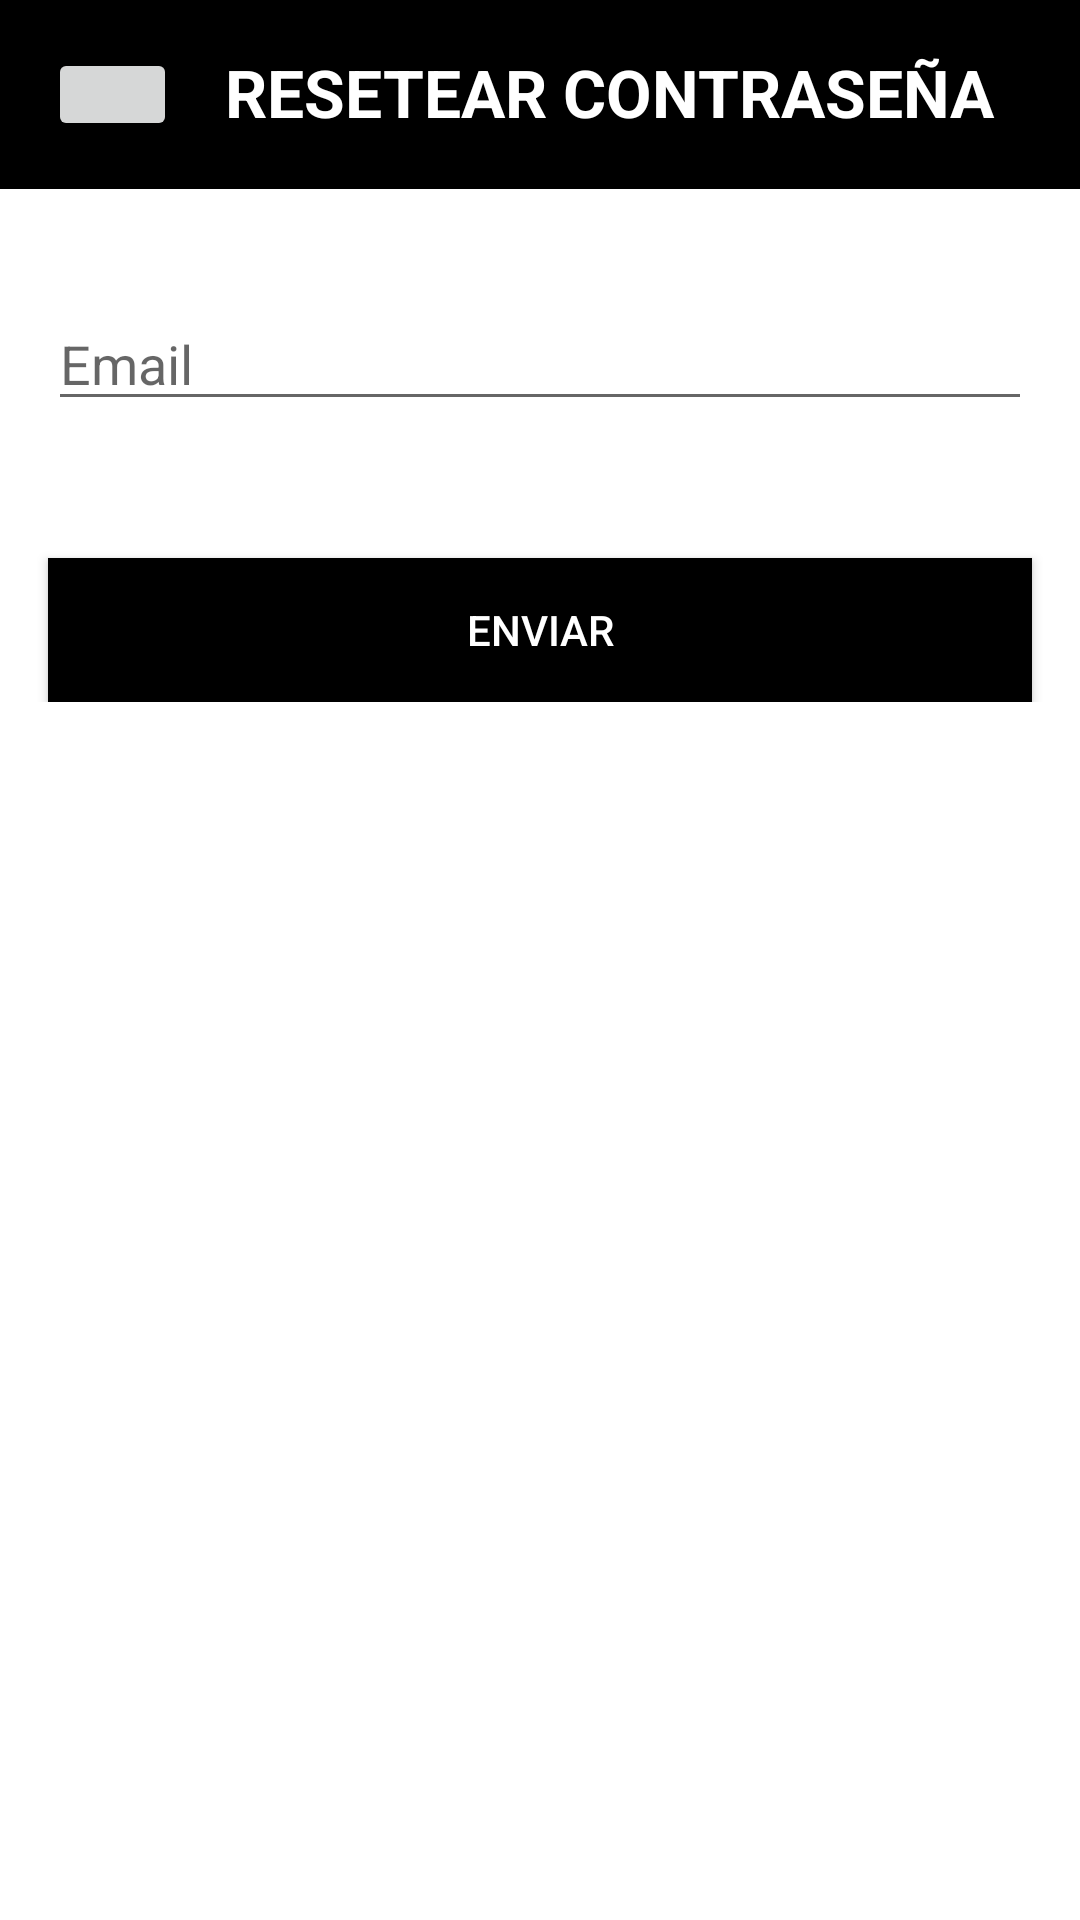

Here is an Android app screen rendered from its layout file. Give the layout XML and the strings, colors and styles it references.
<!-- AndroidManifest.xml: application theme Theme.CSDevelop -->
<!-- res/layout/activity_restablecer_contrasena.xml -->
<RelativeLayout xmlns:android="http://schemas.android.com/apk/res/android"
    xmlns:app="http://schemas.android.com/apk/res-auto"
    xmlns:tools="http://schemas.android.com/tools"
    android:layout_width="match_parent"
    android:layout_height="match_parent"
    android:background="#FFFFFF">

    
    <LinearLayout
        android:id="@+id/cabeceraDetalle"
        android:layout_width="match_parent"
        android:layout_height="wrap_content"
        android:background="@color/black"
        android:orientation="horizontal"
        android:padding="16dp">

        <Button
            android:id="@+id/btonVolver"
            android:layout_width="43dp"
            android:layout_height="31dp"
            android:drawableEnd="@drawable/ic_volver" />

        <TextView
            android:id="@+id/title_text"
            android:layout_width="match_parent"
            android:layout_height="match_parent"
            android:layout_weight="1"
            android:paddingStart="16dp"
            android:text="@string/label_resetearcontrasena"
            android:textColor="#fff"
            android:textSize="22sp"
            android:textStyle="bold" />

    </LinearLayout>

    <LinearLayout
        android:layout_width="match_parent"
        android:layout_height="wrap_content"
        android:layout_below="@id/cabeceraDetalle"
        android:orientation="vertical">

        <EditText
            android:id="@+id/email"
            android:layout_width="match_parent"
            android:layout_height="wrap_content"
            android:hint="@string/edt_email"
            android:layout_marginStart="16dp"
            android:layout_marginEnd="16dp"
            android:inputType="textEmailAddress"
            android:layout_marginTop="36dp" />

        <TextView
            android:id="@+id/alertaRestablecer"
            android:layout_width="wrap_content"
            android:layout_height="wrap_content"
            android:layout_gravity="center_horizontal"
            android:layout_marginTop="8dp"
            android:layout_marginStart="16dp"
            android:layout_marginEnd="16dp"
            android:textColor="@color/rojo"
            android:textSize="16sp" />

        <Button
            android:id="@+id/btnEnviar"
            android:layout_width="match_parent"
            android:layout_height="wrap_content"
            android:layout_marginTop="16dp"
            android:layout_marginStart="16dp"
            android:layout_marginEnd="16dp"
            android:background="#000000"
            android:text="@string/btn_enviar"
            android:textColor="#fff" />

    </LinearLayout>


</RelativeLayout>
<!-- resources referenced by this layout -->
<resources>
  <color name="black">#FF000000</color>
  <color name="rojo">#E82323</color>
  <string name="btn_enviar">Enviar</string>
  <string name="edt_email">Email</string>
  <string name="label_resetearcontrasena">RESETEAR CONTRASEÑA</string>
  <style name="Theme.CSDevelop" parent="Theme.MaterialComponents.DayNight.NoActionBar">
          
          <item name="colorPrimary">@color/black</item>
          <item name="colorPrimaryVariant">@color/black</item>
          <item name="colorOnPrimary">@color/white</item>
          
          <item name="colorSecondary">@color/teal_200</item>
          <item name="colorSecondaryVariant">@color/teal_700</item>
          <item name="colorOnSecondary">@color/black</item>
          
          <item name="android:statusBarColor">?attr/colorPrimaryVariant</item>
          
      </style>
  <color name="white">#FFFFFFFF</color>
  <color name="teal_200">#FF03DAC5</color>
  <color name="teal_700">#FF018786</color>
</resources>
